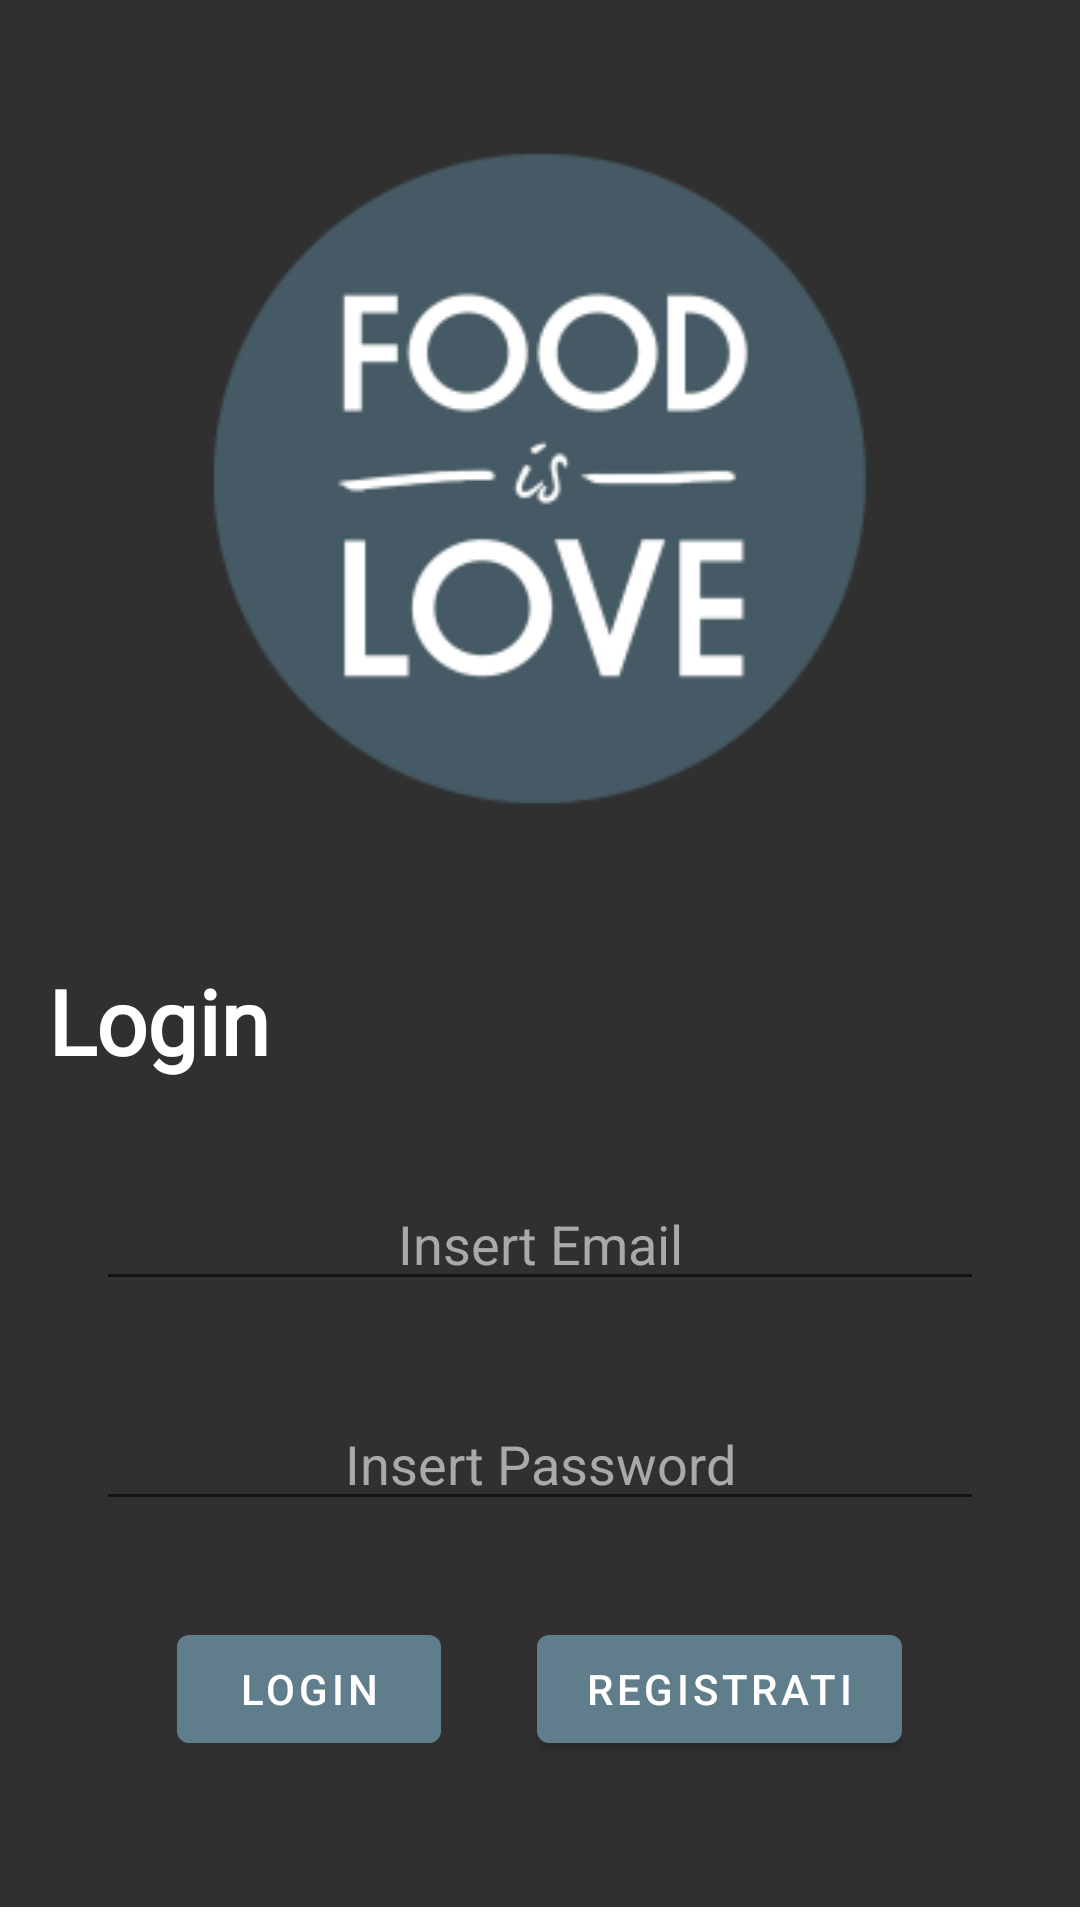

Layout XML and referenced resources for this Android screen:
<!-- AndroidManifest.xml: application theme AppTheme -->
<!-- res/layout/activity_login_dark.xml -->
<?xml version="1.0" encoding="utf-8"?>
<ScrollView
    android:layout_width="match_parent"
    android:layout_height="match_parent"
    xmlns:android="http://schemas.android.com/apk/res/android">


    <LinearLayout xmlns:android="http://schemas.android.com/apk/res/android"
        xmlns:tools="http://schemas.android.com/tools"
        android:id="@+id/loginLayout"
        android:layout_width="match_parent"
        android:layout_height="match_parent"
        android:background="@color/backgroundDark"
        android:orientation="vertical"
        tools:context=".ui.activities.LoginActivity">

        <LinearLayout
            android:layout_width="match_parent"
            android:layout_height="wrap_content"
            android:orientation="vertical">

            <LinearLayout
                android:layout_width="match_parent"
                android:layout_height="wrap_content"
                android:orientation="horizontal"
                android:gravity="center">

                <ImageView
                    android:layout_width="320sp"
                    android:layout_height="320sp"
                    android:src="@mipmap/icon_app_foreground" />

            </LinearLayout>

            <TextView
                android:id="@+id/txtProdotti"
                android:layout_width="match_parent"
                android:layout_height="match_parent"
                android:textSize="30sp"
                android:layout_marginStart="16sp"
                android:textStyle="bold"
                android:text="@string/login_activity"
                android:textColor="@color/icons"
                android:fontFamily="@font/roboto_bold"/>

        </LinearLayout>

        <EditText
            android:id="@+id/edtxMail"
            android:layout_width="match_parent"
            android:layout_height="wrap_content"
            android:layout_gravity="center"
            android:layout_marginStart="32dp"
            android:layout_marginTop="32dp"
            android:layout_marginEnd="32dp"
            android:gravity="center"
            android:hint="@string/email_hint"
            android:inputType="textEmailAddress"
            android:textColor="@color/hint_colorLight"
            android:textColorHint="@color/hint_colorLight" />

        <EditText
            android:id="@+id/edtxPassword"
            android:layout_width="match_parent"
            android:layout_height="wrap_content"
            android:layout_gravity="center"
            android:layout_marginStart="32dp"
            android:layout_marginTop="32dp"
            android:layout_marginEnd="32dp"
            android:gravity="center"
            android:hint="@string/password_hint"
            android:inputType="textPassword"
            android:textColor="@color/hint_colorLight"
            android:textColorHint="@color/hint_colorLight" />

        <LinearLayout
            android:layout_width="wrap_content"
            android:layout_height="wrap_content"
            android:layout_gravity="center"
            android:layout_marginTop="32dp"
            android:orientation="horizontal">

            <Button
                android:id="@+id/buttonLogin"
                android:layout_width="wrap_content"
                android:layout_height="wrap_content"
                android:layout_gravity="center"
                android:layout_marginRight="32dp"
                android:text="@string/login_text" />

            <Button
                android:id="@+id/buttonRegister"
                android:layout_width="wrap_content"
                android:layout_height="wrap_content"
                android:layout_gravity="center"
                android:text="@string/signin_text" />

        </LinearLayout>

        <LinearLayout
            android:layout_width="match_parent"
            android:layout_height="match_parent"
            android:gravity="bottom|end"
            android:orientation="vertical">

            <ProgressBar
                android:id="@+id/progressBarLoading"
                style="?android:attr/progressBarStyleLarge"
                android:layout_width="wrap_content"
                android:layout_height="wrap_content"
                android:layout_gravity="center"
                android:padding="30sp"
                android:visibility="gone" />

            <TextView
                android:id="@+id/lblDarkMode"
                android:layout_width="wrap_content"
                android:layout_height="wrap_content"
                android:text="Dark Mode"
                android:textColor="@color/hint_colorLight"
                android:textSize="16dp"
                android:visibility="invisible"/>

            <Switch
                android:id="@+id/swtDark"
                android:layout_width="match_parent"
                android:layout_height="wrap_content"
                android:checked="true"
                android:visibility="invisible"/>


        </LinearLayout>

    </LinearLayout>

</ScrollView>
<!-- resources referenced by this layout -->
<resources>
  <color name="backgroundDark">#303030</color>
  <color name="hint_colorLight">#A9A9A9</color>
  <color name="icons">#FFFFFF</color>
  <!-- mipmap icon_app_foreground: png bitmap (mipmap-hdpi, 4537 bytes) -->
  <string name="email_hint">Insert Email</string>
  <string name="login_activity">Login</string>
  <string name="login_text">Login</string>
  <string name="password_hint">Insert Password</string>
  <string name="signin_text">Registrati</string>
  <style name="AppTheme" parent="Theme.MaterialComponents.Light.DarkActionBar">
          
          <item name="colorPrimary">@color/colorPrimary</item>
          <item name="colorPrimaryDark">@color/colorPrimaryDark</item>
          <item name="colorAccent">@color/colorAccent</item>
  
      </style>
  <color name="colorPrimary">#607D8B</color>
  <color name="colorPrimaryDark">#455A64</color>
  <color name="colorAccent">#9E9E9E</color>
</resources>
